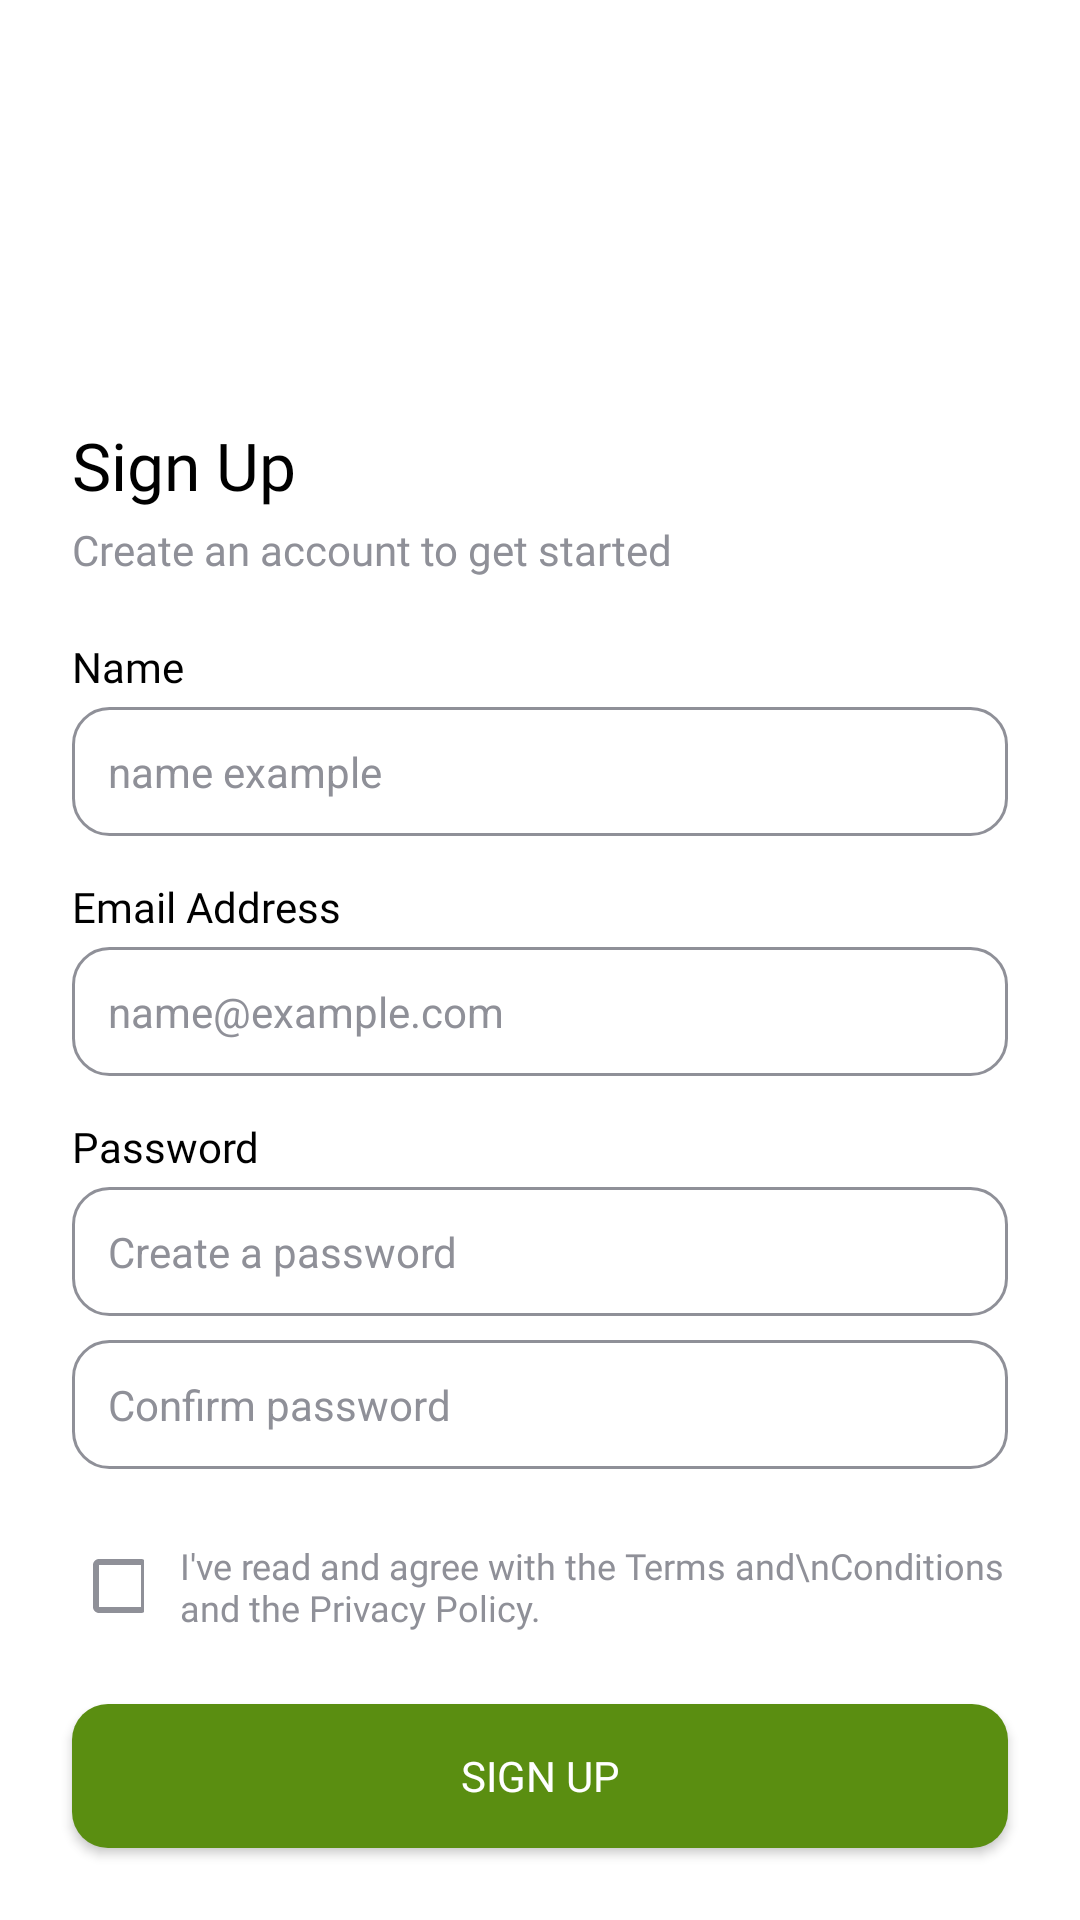

Layout XML and referenced resources for this Android screen:
<!-- AndroidManifest.xml: application theme Theme.HealthHub -->
<!-- res/layout/activity_admin_signup.xml -->
<?xml version="1.0" encoding="utf-8"?>
<androidx.constraintlayout.widget.ConstraintLayout xmlns:android="http://schemas.android.com/apk/res/android"
    xmlns:app="http://schemas.android.com/apk/res-auto"
    xmlns:tools="http://schemas.android.com/tools"
    android:layout_width="match_parent"
    android:layout_height="match_parent">

    <ImageView
        android:id="@+id/imageView"
        android:layout_width="wrap_content"
        android:layout_height="wrap_content"
        android:scaleType="centerCrop"
        app:layout_constraintBottom_toTopOf="@id/admin_signup_linear_layout"
        app:layout_constraintEnd_toEndOf="parent"
        app:layout_constraintStart_toStartOf="parent"
        app:layout_constraintTop_toTopOf="parent"
        app:srcCompat="@drawable/outside" />

    <LinearLayout
        android:id="@+id/admin_signup_linear_layout"
        android:layout_width="match_parent"
        android:layout_height="wrap_content"
        android:orientation="vertical"
        app:layout_constraintStart_toStartOf="parent"
        app:layout_constraintEnd_toEndOf="parent"
        app:layout_constraintBottom_toBottomOf="parent"
        android:background="@color/white">

        <TextView
            android:id="@+id/admin_signup_tv1"
            android:layout_width="match_parent"
            android:layout_height="wrap_content"
            android:text="Sign Up"
            android:fontFamily="@font/inter_semibold"
            android:textColor="@color/black"
            android:textSize="22sp"
            android:layout_marginStart="24dp"
            android:layout_marginEnd="24dp"
            android:layout_marginTop="16dp"
            />

        <TextView
            android:id="@+id/admin_signup_tv2"
            android:layout_width="match_parent"
            android:layout_height="wrap_content"
            android:text="Create an account to get started"
            android:textColor="@color/light_grey"
            android:textSize="14sp"
            android:layout_marginStart="24dp"
            android:layout_marginEnd="24dp"
            android:layout_marginTop="4dp"
            android:fontFamily="@font/inter_medium"/>

        <TextView
            android:id="@+id/admin_signup_tv3"
            android:layout_width="match_parent"
            android:layout_height="wrap_content"
            android:text="Name"
            android:fontFamily="@font/inter_semibold"
            android:textColor="@color/black"
            android:layout_marginStart="24dp"
            android:layout_marginEnd="24dp"
            android:layout_marginTop="20dp"
            android:textSize="14sp"
            />

        <EditText
            android:id="@+id/admin_signup_et1"
            android:layout_width="match_parent"
            android:layout_height="wrap_content"
            android:ems="10"
            android:textSize="14sp"
            android:inputType="text"
            android:hint="name example"
            android:textColorHint="@color/light_grey"
            android:textColor="@color/black"
            android:background="@drawable/entry_text"
            android:padding="12dp"
            android:layout_marginStart="24dp"
            android:layout_marginEnd="24dp"
            android:layout_marginTop="4dp"
            />

        <TextView
            android:id="@+id/admin_signup_tv4"
            android:layout_width="match_parent"
            android:layout_height="wrap_content"
            android:text="Email Address"
            android:fontFamily="@font/inter_semibold"
            android:textColor="@color/black"
            android:layout_marginStart="24dp"
            android:layout_marginEnd="24dp"
            android:layout_marginTop="14dp"
            android:textSize="14sp"
            />

        <EditText
            android:id="@+id/admin_signup_et2"
            android:layout_width="match_parent"
            android:layout_height="wrap_content"
            android:ems="10"
            android:textSize="14sp"
            android:inputType="textEmailAddress"
            android:hint="name@example.com"
            android:textColorHint="@color/light_grey"
            android:textColor="@color/black"
            android:background="@drawable/entry_text"
            android:padding="12dp"
            android:layout_marginStart="24dp"
            android:layout_marginEnd="24dp"
            android:layout_marginTop="4dp"
            />

        <TextView
            android:id="@+id/admin_signup_tv5"
            android:layout_width="match_parent"
            android:layout_height="wrap_content"
            android:text="Password"
            android:fontFamily="@font/inter_semibold"
            android:textColor="@color/black"
            android:layout_marginStart="24dp"
            android:layout_marginEnd="24dp"
            android:layout_marginTop="14dp"
            android:textSize="14sp"
            />

        <EditText
            android:id="@+id/admin_signup_et3"
            android:layout_width="match_parent"
            android:layout_height="wrap_content"
            android:ems="10"
            android:textSize="14sp"
            android:inputType="textPassword"
            android:hint="Create a password"
            android:textColorHint="@color/light_grey"
            android:textColor="@color/black"
            android:background="@drawable/entry_text"
            android:padding="12dp"
            android:layout_marginStart="24dp"
            android:layout_marginEnd="24dp"
            android:layout_marginTop="4dp"
            />

        <EditText
            android:id="@+id/admin_signup_et4"
            android:layout_width="match_parent"
            android:layout_height="wrap_content"
            android:ems="10"
            android:textSize="14sp"
            android:inputType="textPassword"
            android:hint="Confirm password"
            android:textColorHint="@color/light_grey"
            android:textColor="@color/black"
            android:background="@drawable/entry_text"
            android:padding="12dp"
            android:layout_marginStart="24dp"
            android:layout_marginEnd="24dp"
            android:layout_marginTop="8dp"
            />

        <LinearLayout
            android:id="@+id/admin_signup_linear_layout2"
            android:layout_width="match_parent"
            android:layout_height="match_parent"
            android:orientation="horizontal"
            android:layout_marginStart="24dp"
            android:layout_marginEnd="24dp"
            android:layout_marginTop="24dp"
            android:gravity="center_vertical">

            <CheckBox
                android:id="@+id/admin_signup_cb1"
                android:layout_width="24dp"
                android:layout_height="24dp"
                android:buttonTint="@color/light_grey"
                />

            <TextView
                android:id="@+id/admin_signup_tv6"
                android:layout_width="wrap_content"
                android:layout_height="wrap_content"
                android:text="I've read and agree with the Terms and\nConditions and the Privacy Policy."
                android:textColor="@color/light_grey"
                android:fontFamily="@font/inter_medium"
                android:textSize="12sp"
                android:layout_marginStart="12dp"
                />

        </LinearLayout>

        <Button
            android:id="@+id/admin_signup_btn1"
            android:layout_width="match_parent"
            android:layout_height="wrap_content"
            android:text="Sign Up"
            android:fontFamily="@font/inter_semibold"
            android:background="@drawable/round_btn"
            android:layout_marginStart="24dp"
            android:layout_marginEnd="24dp"
            android:layout_marginTop="24dp"
            android:layout_marginBottom="24dp"
            android:textSize="14sp"
            android:textColor="@color/white"/>
    </LinearLayout>

</androidx.constraintlayout.widget.ConstraintLayout>
<!-- resources referenced by this layout -->
<resources>
  <color name="black">#FF000000</color>
  <color name="light_grey">#8F9098</color>
  <color name="white">#FFFFFFFF</color>
  <!-- drawable entry_text (drawable) -->
  <?xml version="1.0" encoding="utf-8"?>
  <shape xmlns:android="http://schemas.android.com/apk/res/android">
      <solid android:color="@color/white"/>
      <corners
          android:radius="12dp"
          />
      <stroke
          android:color="@color/light_grey"
          android:width="1dp"
          />
  </shape>
  <!-- drawable round_btn (drawable) -->
  <?xml version="1.0" encoding="utf-8"?>
  <shape xmlns:android="http://schemas.android.com/apk/res/android">
      <solid android:color="@color/green"/>
      <corners
          android:radius="12dp" />
  </shape>
  <style name="Theme.HealthHub" parent="Base.Theme.HealthHub" />
  <color name="green">#5A8E11</color>
  <style name="Base.Theme.HealthHub" parent="Theme.MaterialComponents.DayNight.NoActionBar">
  
          
           <item name="colorPrimary">@color/green</item>
          <item name="colorPrimaryVariant">@color/light_green</item>
          <item name="colorOnPrimary">@color/white</item>
          <item name="colorSecondary">@color/dark_green</item>
          <item name="colorOnSecondary">@color/white</item>
          <item name="colorSurface">@color/white</item>
          <item name="colorOnSurface">@color/black</item>
  
  
      </style>
  <color name="light_green">#d1ebae</color>
  <color name="dark_green">#2A4209</color>
</resources>
